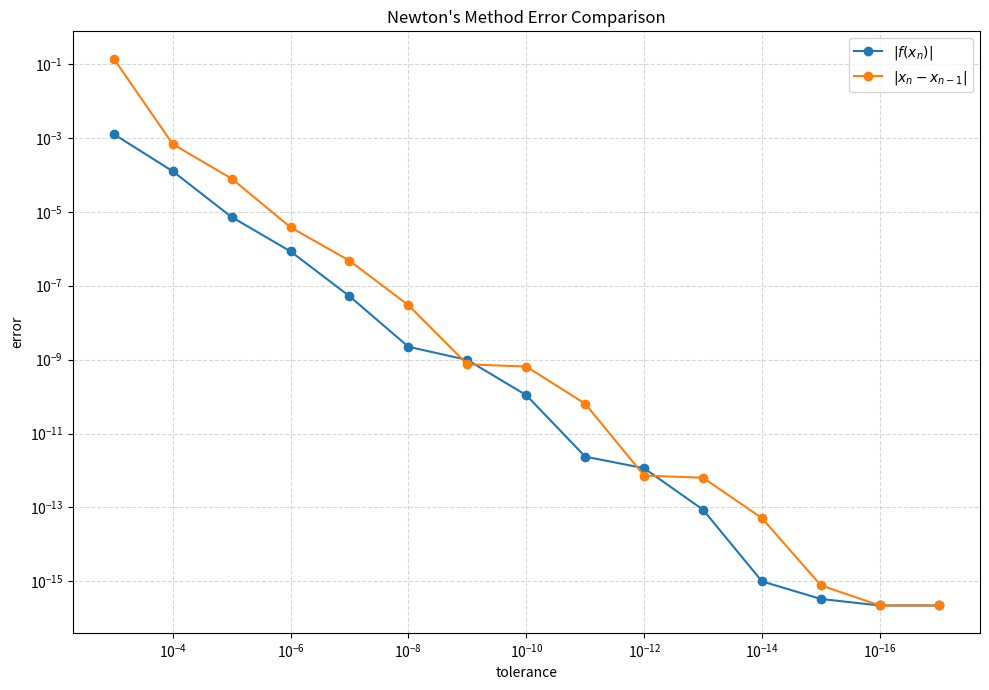

Source code (Python):
from math import *
import matplotlib.pyplot as plt
from matplotlib.gridspec import GridSpec
import numpy as np

def bisection(f, a, b, zero_tol=1e-8, max_iters=100):
    """
    Find a root of f(x) in the interval [a,b] using the bisection method.
    Requires [a,b] contains exactly one root that passes through the x-intersection
    """

    fa = f(a)
    fb = f(b)

    if fa * fb > 0:
        raise ValueError("f(a) and f(b) must have opposite signs")

    # solve for the root
    for n in range(0, max_iters):
        mid = (a+b)/2
        fmid = f(mid)

        # quit if interval length is small enough
        if abs((b-a)/2) < zero_tol:
            return mid

        if fmid*fa < 0:
            b = mid
            fb = f(b)
        elif fmid*fb < 0:
            a = mid
            fa = f(a)
    
    return mid

# --------------
# Compare errors
# --------------

f = lambda x: (cos(x) - x)

# guess interval that the root lies in
a = 0.2
b = 1

# lists to check tolerance and errors
tol_list = []
norm_err_list = []
diff_err_list = []

# initial zero approximate
prev_zero = (a + b)/2 

for i in range(3,18):
    tol = 10**(-i)
    tol_list.append(tol)

    zero = bisection(f, a, b, tol)

    # ---- residual error ----
    norm_error = abs(f(zero))
    norm_err_list.append(norm_error)

    # ---- consecutive diff err ----
    diff_error = abs(prev_zero - zero)
    diff_err_list.append(diff_error)
    prev_zero = zero

# -----------
# Plot errors
# -----------

# stop at machine precision
norm = np.array(norm_err_list)
diff = np.array(diff_err_list)

eps = np.finfo(float).eps
norm_plot = np.maximum(norm, eps)
diff_plot = np.maximum(diff, eps)

# plot
fig, ax = plt.subplots(figsize=(10, 7))
ax.loglog(tol_list, norm_plot, "-o", label=r"$|f(x_n)|$", color="tab:blue")
ax.loglog(tol_list, diff_plot, "-o", label=r"$|x_n - x_{n-1}|$", color="tab:orange")

ax.set_xlabel("tolerance"); ax.set_ylabel("error")
ax.set_title("Newton's Method Error Comparison")
ax.invert_xaxis(); ax.legend()
ax.grid(True, which="major", ls="--", alpha=0.5)

plt.tight_layout()
plt.show()